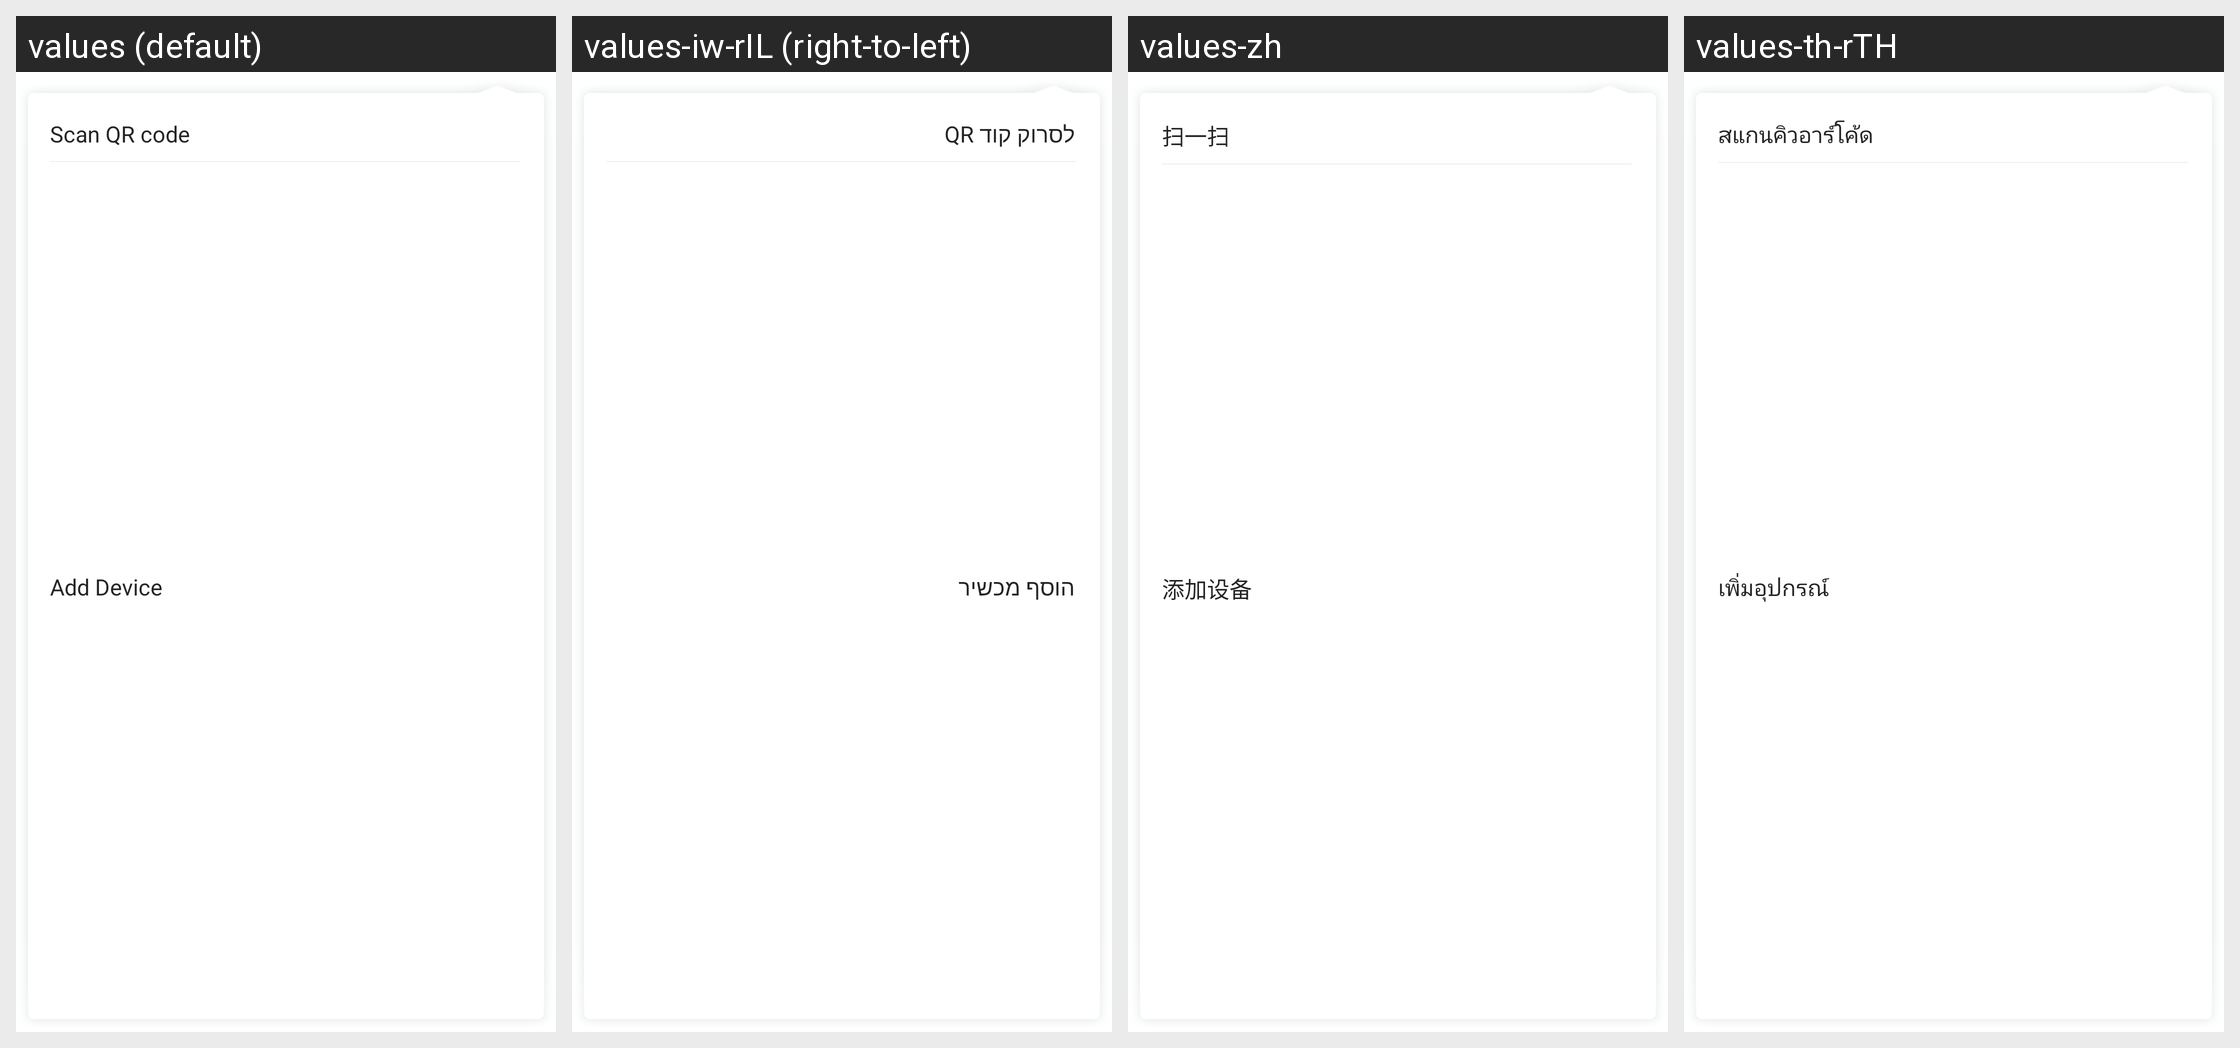

The same Android screen rendered under several of its app's locales, left to right. List the strings drawn on it with the default value and each locale's translation.
Android screen res/layout/dialog_pop_menu.xml rendered under 4 locales, left to right: values (default), values-iw-rIL (right-to-left), values-zh, values-th-rTH. Device: Nexus 5 (rendered at 1080×1920; each locale shown at half size, 540×960, under a caption strip naming it); theme Theme.HealthAide.
Other locales in the repository, not shown: values-ar, values-de-rDE, values-es-rES, values-fa, values-fr-rFR, values-in-rID, values-it-rIT, values-ja-rJP, values-ko-rKR, values-ms, values-pl-rPL, values-pt-rPT, values-ru-rRU, values-sv-rSE, values-tr-rTR, values-vi-rVN.
Strings drawn on this screen, with the default value and each locale's value (text and hints the layout hard-codes, and strings that could not be matched under every locale, appear in the picture but are not listed):

scan_qr_code
  values: Scan QR code
  values-iw-rIL: לסרוק קוד QR
  values-zh: 扫一扫
  values-th-rTH: สแกนคิวอาร์โค้ด

add_device
  values: Add Device
  values-iw-rIL: הוסף מכשיר
  values-zh: 添加设备
  values-th-rTH: เพิ่มอุปกรณ์
